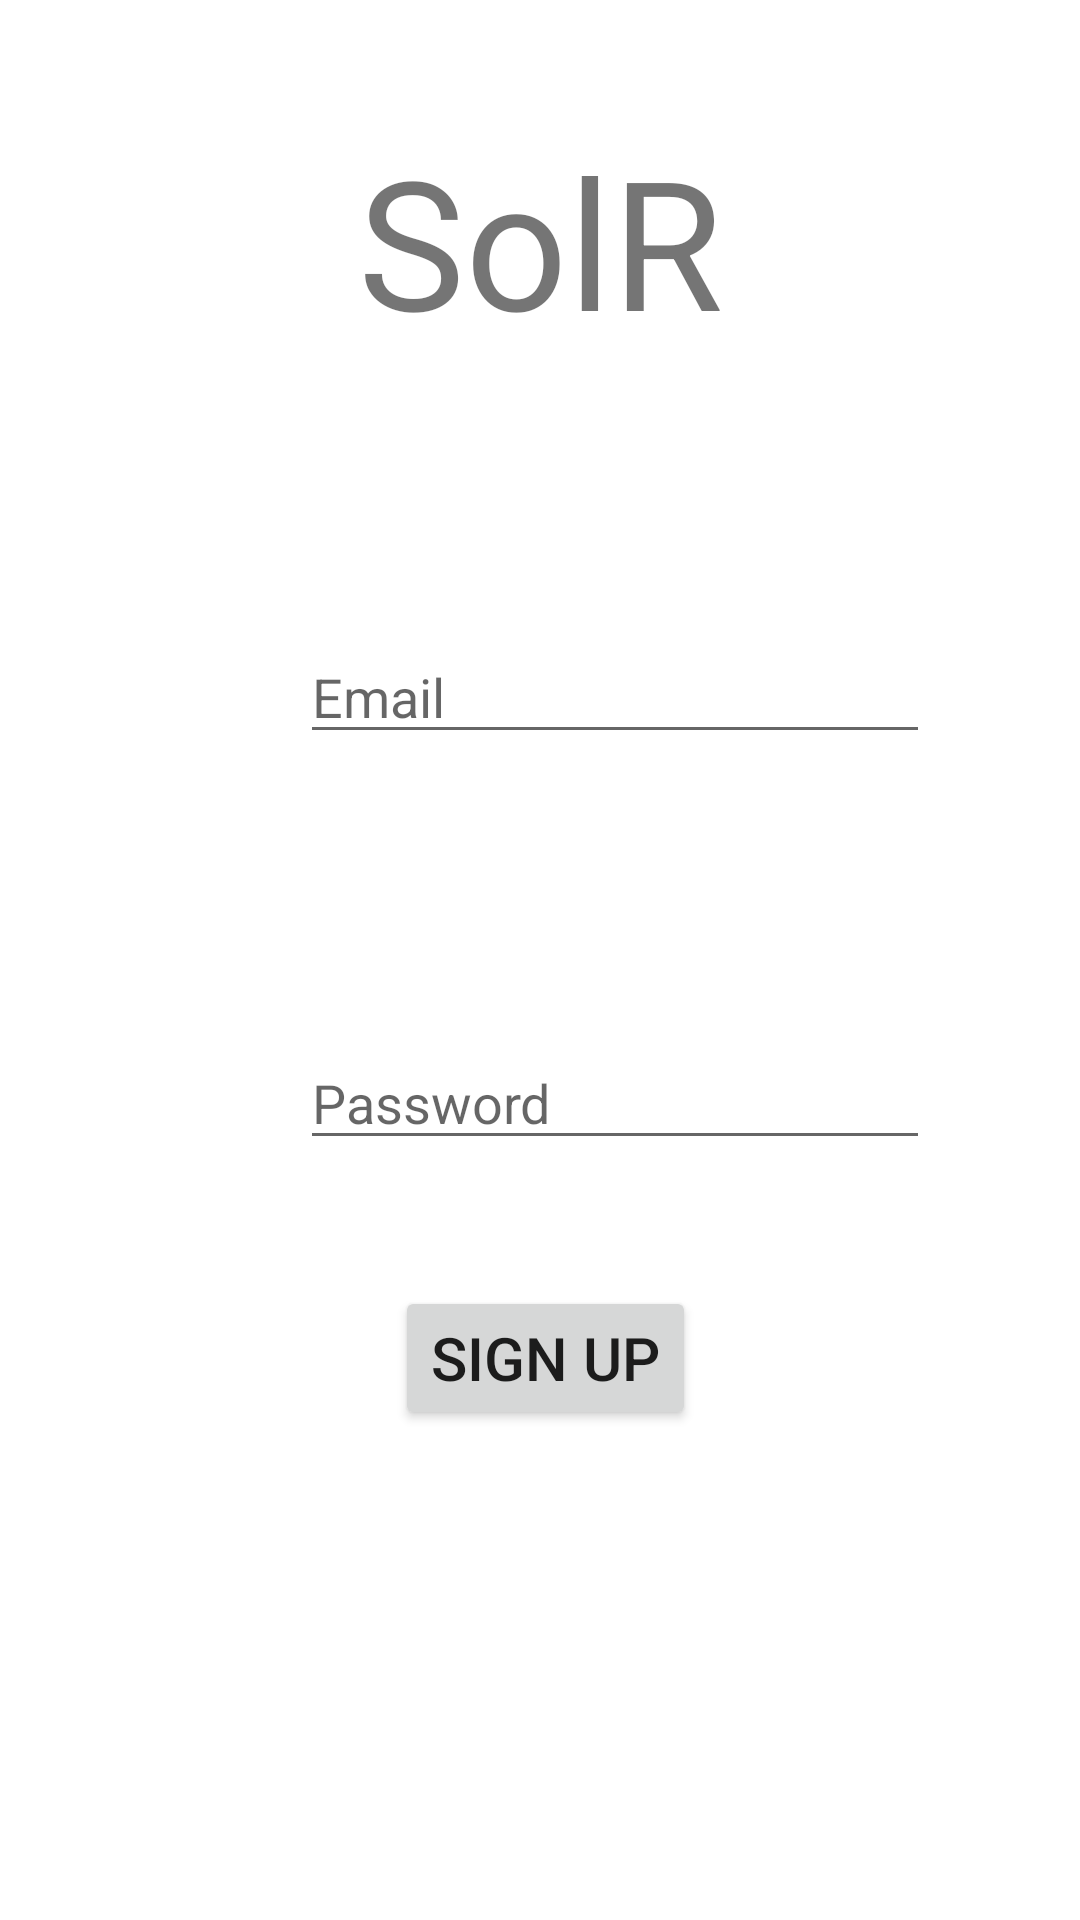

Produce the Android XML layout that renders to this screen, including the resource entries it uses.
<!-- AndroidManifest.xml: application theme Theme.Solana -->
<!-- res/layout/activity_signup.xml -->
<?xml version="1.0" encoding="utf-8"?>
<androidx.constraintlayout.widget.ConstraintLayout xmlns:android="http://schemas.android.com/apk/res/android"
    xmlns:app="http://schemas.android.com/apk/res-auto"
    xmlns:tools="http://schemas.android.com/tools"
    android:layout_width="match_parent"
    android:layout_height="match_parent"
    tools:context=".SignupActivity">

    <TextView
        android:id="@+id/textView5"
        android:layout_width="wrap_content"
        android:layout_height="wrap_content"
        android:layout_marginStart="83dp"
        android:layout_marginTop="40dp"
        android:layout_marginEnd="83dp"
        android:text="SolR"
        android:textSize="60sp"
        app:layout_constraintEnd_toEndOf="parent"
        app:layout_constraintStart_toStartOf="parent"
        app:layout_constraintTop_toTopOf="parent" />

    <EditText
        android:id="@+id/Username"
        android:layout_width="wrap_content"
        android:layout_height="wrap_content"
        android:layout_marginStart="100dp"
        android:layout_marginEnd="101dp"
        android:ems="10"
        android:inputType="textEmailAddress"
        android:hint="Email"
        app:layout_constraintBottom_toBottomOf="parent"
        app:layout_constraintEnd_toEndOf="parent"
        app:layout_constraintHorizontal_bias="0.0"
        app:layout_constraintStart_toStartOf="parent"
        app:layout_constraintTop_toTopOf="parent"
        app:layout_constraintVertical_bias="0.351" />

    <EditText
        android:id="@+id/Password"
        android:layout_width="wrap_content"
        android:layout_height="wrap_content"
        android:layout_marginStart="100dp"
        android:layout_marginEnd="101dp"
        android:ems="10"
        android:inputType="textPassword"
        android:hint="Password"
        app:layout_constraintBottom_toBottomOf="parent"
        app:layout_constraintEnd_toEndOf="parent"
        app:layout_constraintHorizontal_bias="0.0"
        app:layout_constraintStart_toStartOf="parent"
        app:layout_constraintTop_toTopOf="parent"
        app:layout_constraintVertical_bias="0.577" />


    <Button
        android:id="@+id/Signup"
        android:layout_width="wrap_content"
        android:layout_height="wrap_content"
        android:layout_marginStart="156dp"
        android:layout_marginEnd="161dp"
        android:text="Sign up"
        android:textSize="20sp"
        app:layout_constraintBottom_toBottomOf="parent"
        app:layout_constraintEnd_toEndOf="parent"
        app:layout_constraintHorizontal_bias="0.428"
        app:layout_constraintStart_toStartOf="parent"
        app:layout_constraintTop_toTopOf="parent"
        app:layout_constraintVertical_bias="0.724" />

</androidx.constraintlayout.widget.ConstraintLayout>
<!-- resources referenced by this layout -->
<resources>
  <style name="Theme.Solana" parent="Theme.MaterialComponents.DayNight.DarkActionBar">
          
          <item name="colorPrimary">@color/purple_500</item>
          <item name="colorPrimaryVariant">@color/purple_700</item>
          <item name="colorOnPrimary">@color/white</item>
          
          <item name="colorSecondary">@color/teal_200</item>
          <item name="colorSecondaryVariant">@color/teal_700</item>
          <item name="colorOnSecondary">@color/black</item>
          
          <item name="android:statusBarColor" tools:targetApi="l">?attr/colorPrimaryVariant</item>
          
      </style>
  <color name="purple_500">#FF6200EE</color>
  <color name="purple_700">#FF3700B3</color>
  <color name="white">#FFFFFFFF</color>
  <color name="teal_200">#FF03DAC5</color>
  <color name="teal_700">#FF018786</color>
  <color name="black">#FF000000</color>
</resources>
